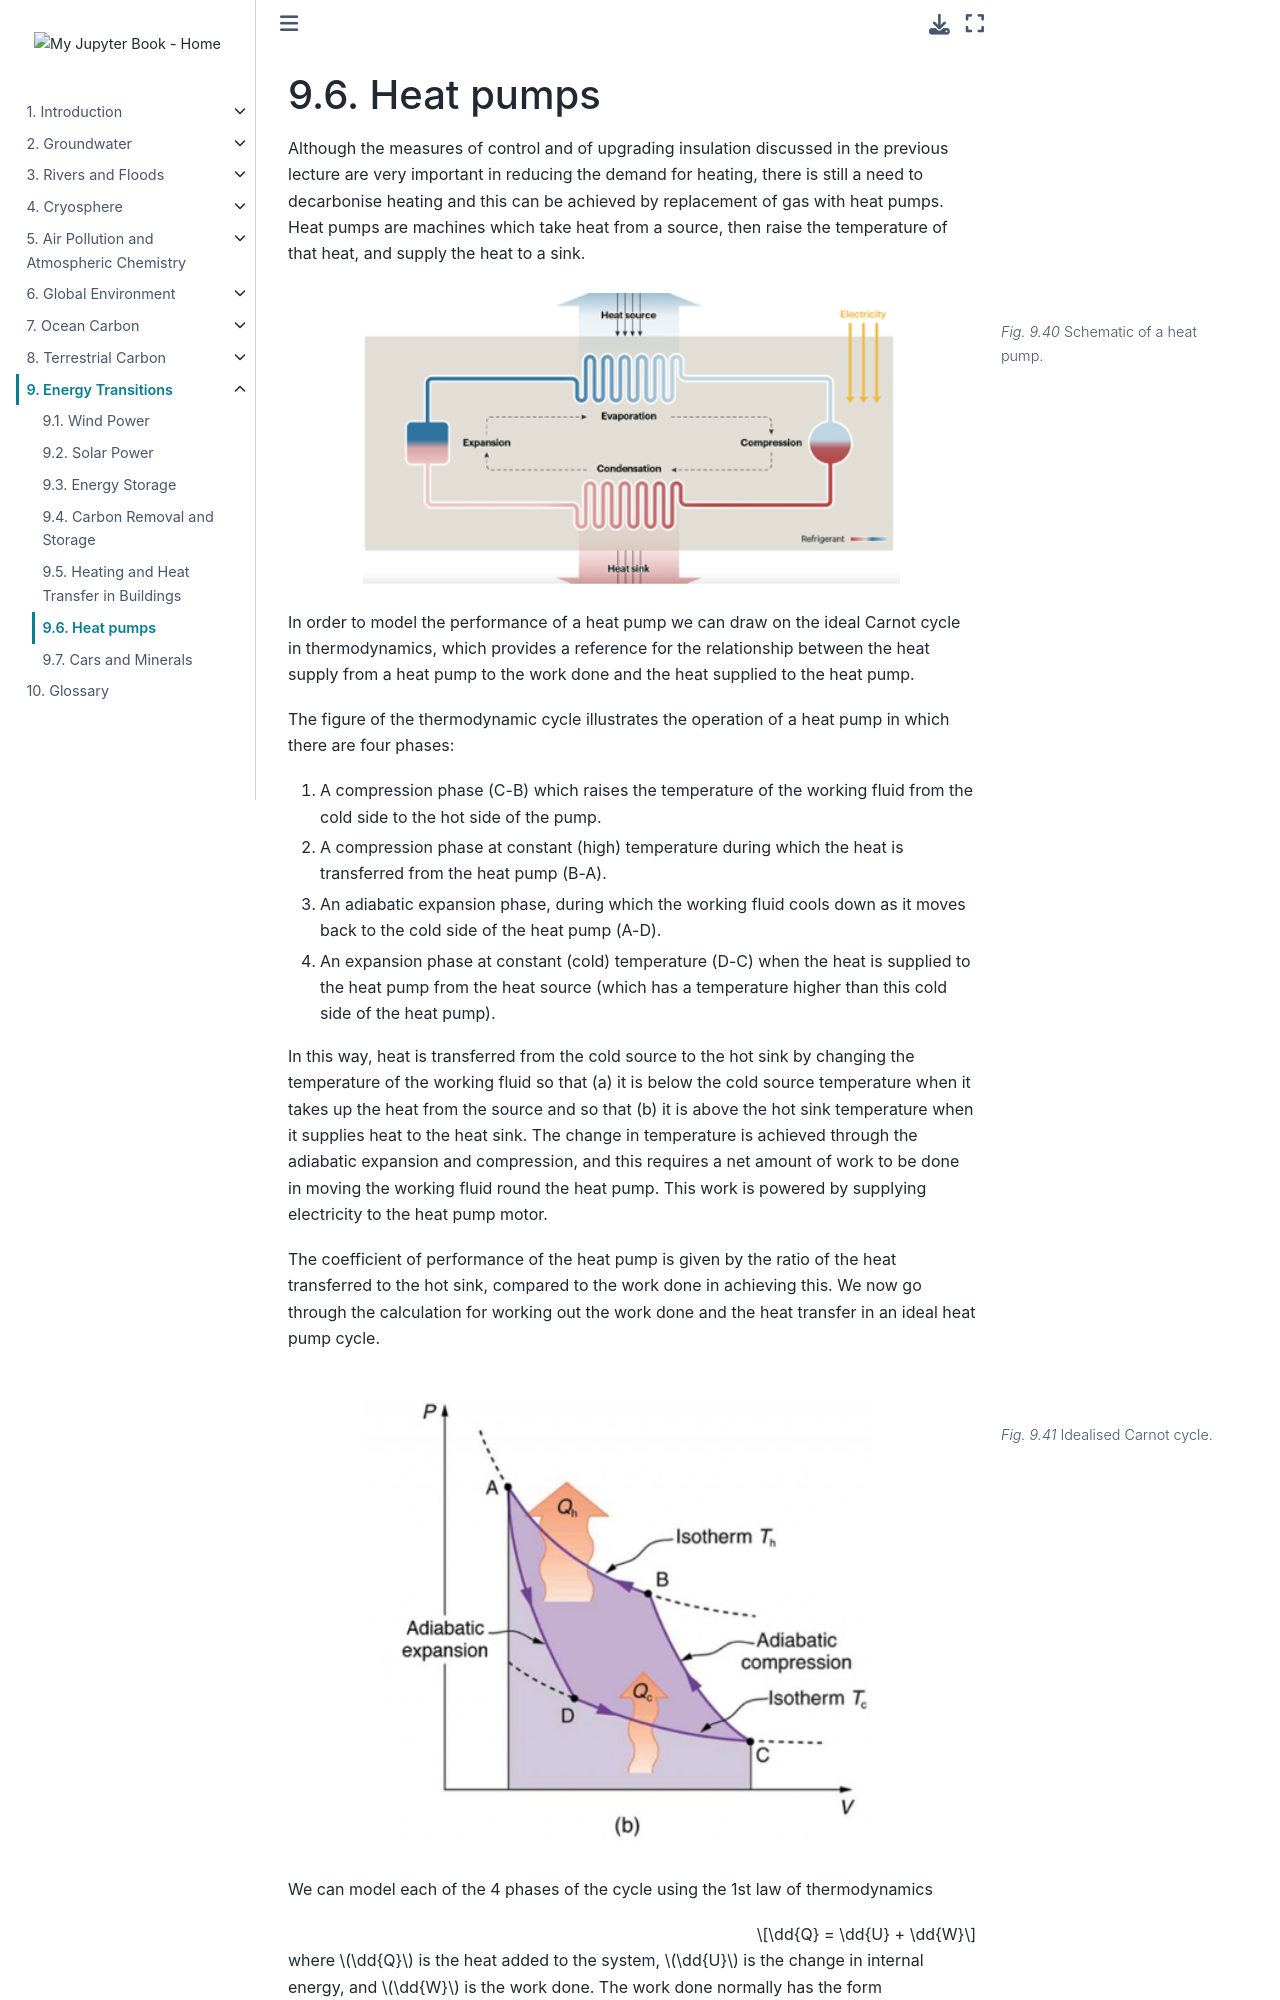

repository: Quantitative-Environmental-Science/Notes · page: 10_energytransitions/l54.html · generator: jekyll

(lecture_54)=
# Heat pumps

Although the measures of control and of upgrading insulation discussed in the previous lecture are very important in reducing the demand for heating,
there is still a need to decarbonise heating and this can be achieved by replacement of gas with heat pumps.
Heat pumps are machines which take heat from a source, then raise the temperature of that heat, and supply the heat to a sink.

```{figure} figures/10_energytransitions.6.1.png
---
name: fig:heat_pumps:1
figclass: margin-caption
width: 80%
---
Schematic of a heat pump.
```

In order to model the performance of a heat pump we can draw on the ideal Carnot cycle in thermodynamics,
which provides a reference for the relationship between the heat supply from a heat pump to the work done and the heat supplied to the heat pump.

The figure of the thermodynamic cycle illustrates the operation of a heat pump in which there are four phases:

  1. A compression phase (C-B) which raises the temperature of the working fluid from the cold side to the hot side of the pump.

  2. A compression phase at constant (high) temperature during which the heat is transferred from the heat pump (B-A).

  3. An adiabatic expansion phase, during which the working fluid cools down as it moves back to the cold side of the heat pump (A-D).

  4. An expansion phase at constant (cold) temperature (D-C) when the heat is supplied to the heat pump from the heat source 
  (which has a temperature higher than this cold side of the heat pump).

In this way, heat is transferred from the cold source to the hot sink by changing the temperature of the working fluid so that
(a) it is below the cold source temperature when it takes up the heat from the source and so that
(b) it is above the hot sink temperature when it supplies heat to the heat sink.
The change in temperature is achieved through the adiabatic expansion and compression,
and this requires a net amount of work to be done in moving the working fluid round the heat pump. This work is powered by supplying electricity to the heat pump motor. 

The coefficient of performance of the heat pump is given by the ratio of the heat transferred to the hot sink, compared to the work done in achieving this.
We now go through the calculation for working out the work done and the heat transfer in an ideal heat pump cycle.

```{figure} figures/10_energytransitions.6.2.png
---
name: fig:heat_pumps:2
figclass: margin-caption
width: 80%
---
Idealised Carnot cycle.
```

We can model each of the 4 phases of the cycle using the 1st law of thermodynamics

```{math}
\dd{Q} = \dd{U} + \dd{W}
````

where $\dd{Q}$ is the heat added to the system, $\dd{U}$ is the change in internal energy, and $\dd{W}$ is the work done.
The work done normally has the form
